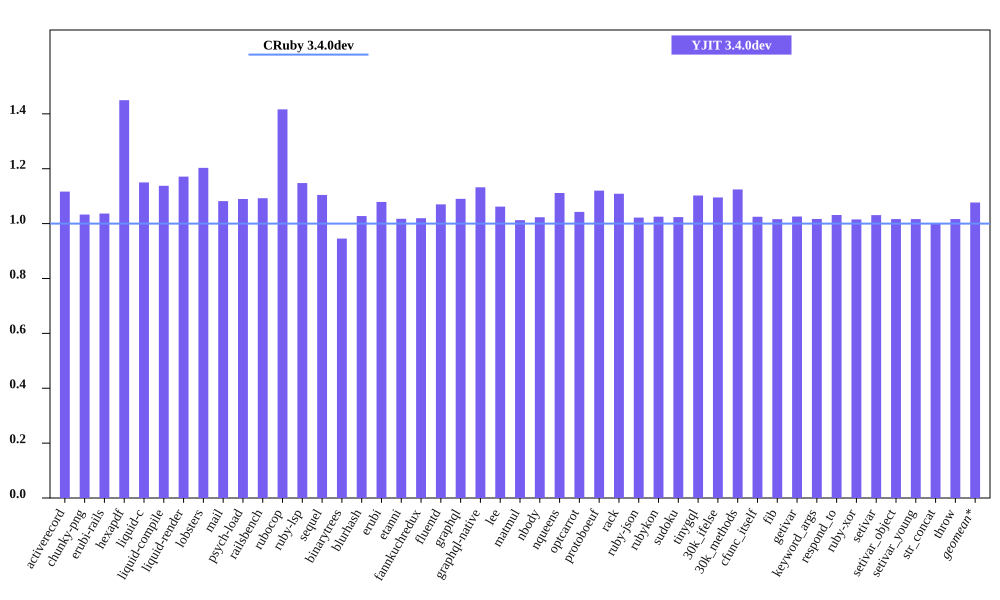

Source data for this figure (header and first rows):
bench, CRuby 3.4.0dev mem (MiB), YJIT 3.4.0dev mem (MiB), Inline Code, Outlined Code, YJIT Mem overhead
activerecord, 53.27, 59.48, 2, 2
chunky-png, 42.61, 44.02, 1, 1
erubi-rails, 101.4, 105.2, 3, 2
hexapdf, 167.5, 242.8, 3, 2
liquid-c, 28.02, 32.23, 1, 1
liquid-compile, 26.54, 30.19, 1, 1
liquid-render, 28.79, 33.72, 1, 1
lobsters, 266.9, 321.1, 12, 9
mail, 60.8, 65.78, 2, 1
psych-load, 26.4, 28.77, 1, 1
railsbench, 99.36, 108.5, 5, 4
rubocop, 85.71, 121.4, 9, 6
ruby-lsp, 60.66, 69.63, 1, 1
sequel, 31.46, 34.74, 1, 1
binarytrees, 18.92, 17.89, 1, 1
blurhash, 13.9, 14.29, 1, 1
erubi, 22.52, 24.3, 1, 1
etanni, 16.88, 17.17, 1, 1
fannkuchredux, 12.73, 12.98, 1, 1
fluentd, 595.8, 637.5, 1, 1
graphql, 33.12, 36.11, 1, 1
graphql-native, 30.89, 34.98, 1, 1
lee, 26.12, 27.74, 1, 1
matmul, 25.11, 25.43, 1, 1
nbody, 12.8, 13.09, 1, 1
nqueens, 12.99, 14.44, 1, 1
optcarrot, 55.34, 57.7, 1, 1
protoboeuf, 25.19, 28.21, 1, 1
rack, 22.51, 24.96, 1, 1
ruby-json, 13.73, 14.03, 1, 1
rubykon, 37.56, 38.51, 1, 1
sudoku, 13.18, 13.49, 1, 1
tinygql, 20.98, 23.13, 1, 1
30k_ifelse, 137.9, 151, 8, 7
30k_methods, 84.68, 95.22, 3, 3
cfunc_itself, 12.98, 13.31, 1, 1
fib, 13.0, 13.21, 1, 1
getivar, 13.01, 13.34, 1, 1
keyword_args, 12.99, 13.21, 1, 1
respond_to, 12.97, 13.38, 1, 1
ruby-xor, 14.2, 14.41, 1, 1
setivar, 13, 13.41, 1, 1
setivar_object, 13, 13.22, 1, 1
setivar_young, 13, 13.22, 1, 1
str_concat, 39.75, 39.82, 1, 1
throw, 13.19, 13.41, 1, 1
